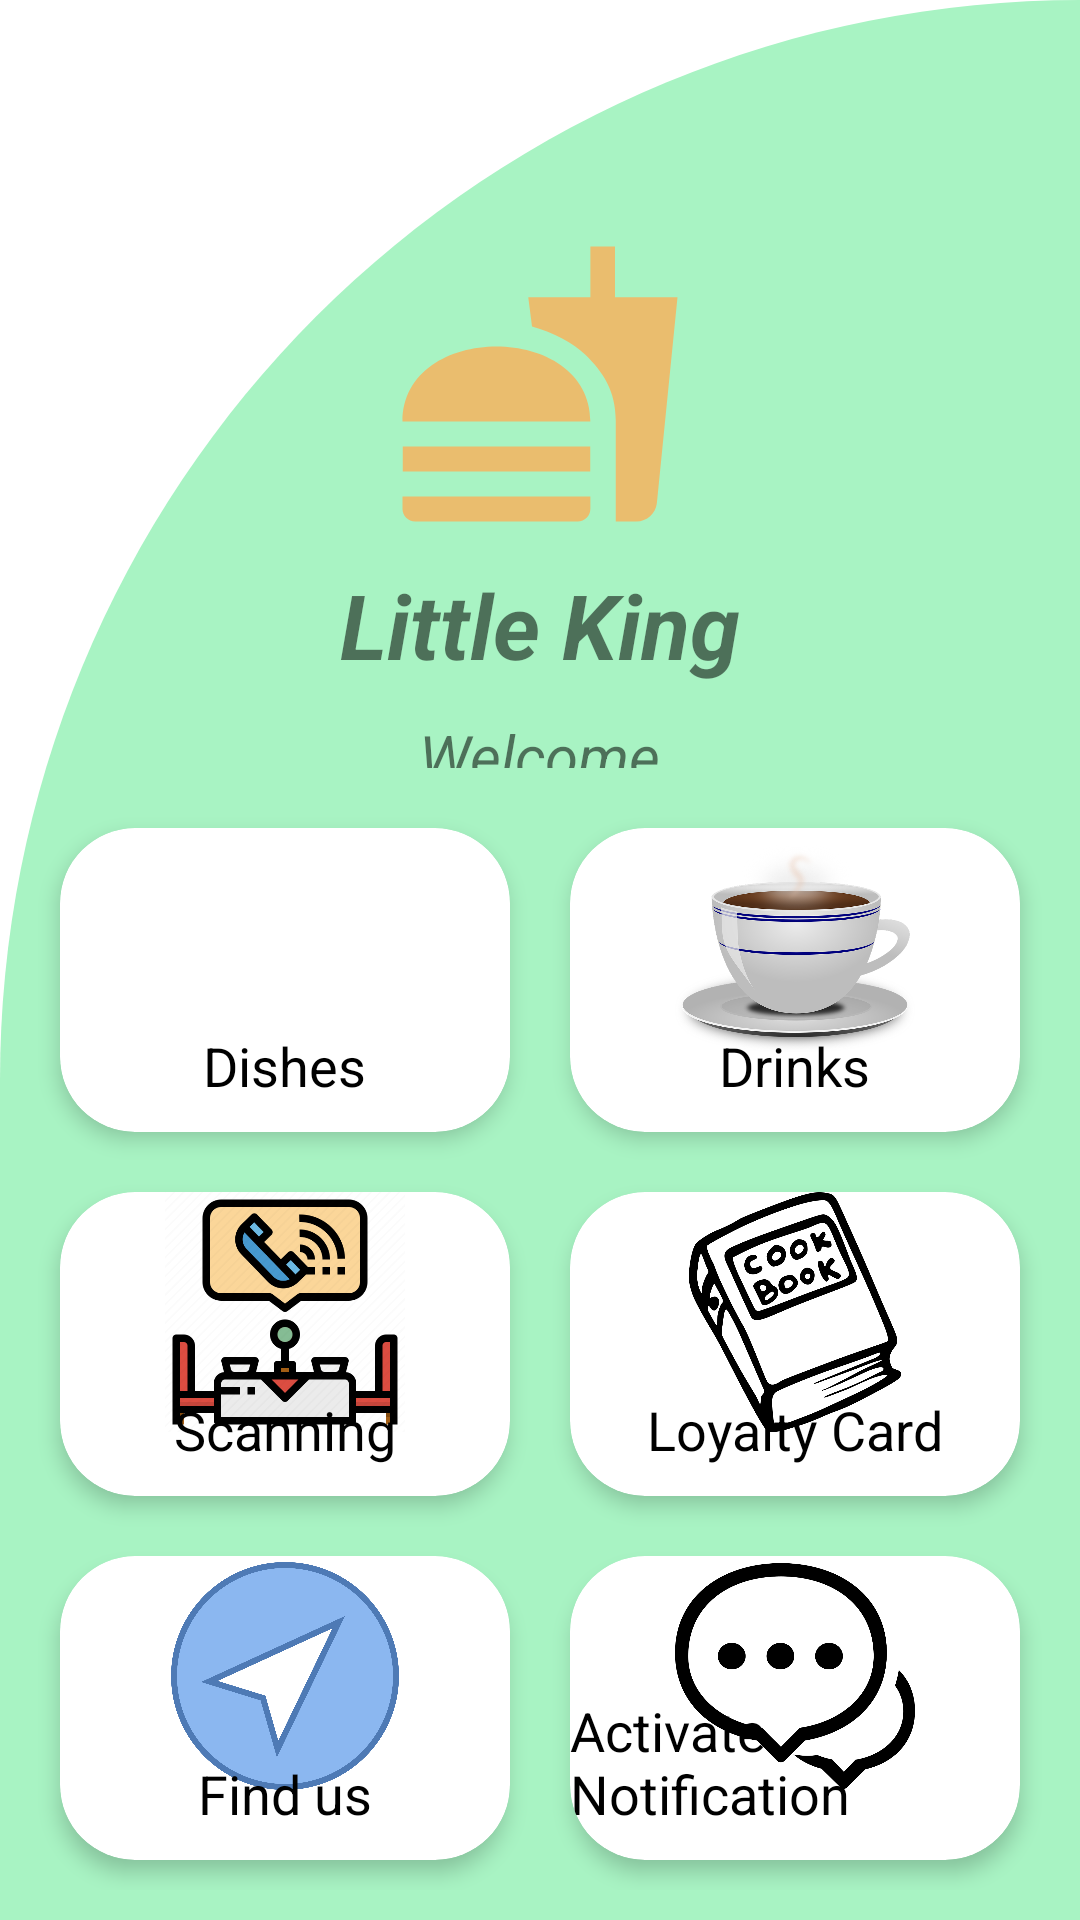

The Android layout XML behind this screen, and the referenced resources:
<!-- AndroidManifest.xml: application theme Theme.LittleKingsApp -->
<!-- res/layout/activity_main.xml -->
<?xml version="1.0" encoding="utf-8"?>
<LinearLayout xmlns:android="http://schemas.android.com/apk/res/android"
    xmlns:app="http://schemas.android.com/apk/res-auto"
    xmlns:tools="http://schemas.android.com/tools"
    android:layout_width="match_parent"
    android:layout_height="match_parent"
    android:orientation="vertical"
    android:weightSum="5"
    android:background="@drawable/cut_card_backgound"
    tools:context=".MainActivity">

    <RelativeLayout
        android:layout_width="match_parent"
        android:layout_height="0dp"
        android:layout_weight="2">

        <ImageView
            android:layout_width="100dp"
            android:layout_height="100dp"
            android:layout_centerInParent="true"
            android:id="@+id/imagView"
            android:src="@drawable/ic_fastfood"
            />
        <TextView
            android:id="@+id/cafeName"
            android:layout_width="wrap_content"
            android:layout_height="wrap_content"
            android:text="Little King"
            android:layout_below="@+id/imagView"
            android:layout_centerHorizontal="true"
            android:textSize="30sp"
            android:textStyle="bold|italic"
            android:layout_marginTop="10dp"/>
        <TextView
            android:id="@+id/tv_welcom"
            android:layout_width="wrap_content"
            android:layout_height="wrap_content"
            android:text="Welcome"
            android:layout_below="@+id/cafeName"
            android:layout_centerHorizontal="true"
            android:textSize="20sp"
            android:textStyle="italic"
            android:layout_marginTop="10dp"/>
    </RelativeLayout>

    <GridLayout
        android:layout_width="match_parent"
        android:layout_height="0dp"
        android:layout_weight="3"
        android:rowCount="3"
        android:columnCount="2"
        android:padding="10dp"
        >


        <androidx.cardview.widget.CardView
            android:id="@+id/card_Foods"
            android:layout_width="0dp"
            android:layout_height="0dp"
            android:layout_columnWeight="1"
            android:layout_rowWeight="1"
            android:layout_margin="10dp"
            app:cardElevation="4dp"
            app:cardCornerRadius="25dp">

            <RelativeLayout
                android:layout_width="match_parent"
                android:layout_height="match_parent">

                <ImageView
                    android:layout_width="80dp"
                    android:layout_height="80dp"
                    android:src="@drawable/lunch"
                    android:layout_centerHorizontal="true"/>

                <TextView
                    android:layout_width="wrap_content"
                    android:layout_height="wrap_content"
                    android:layout_alignParentBottom="true"
                    android:layout_centerHorizontal="true"
                    android:layout_marginBottom="10dp"
                    android:text="Dishes"
                    android:textColor="@color/black"
                    android:textSize="18dp" />

            </RelativeLayout>


        </androidx.cardview.widget.CardView>
        <androidx.cardview.widget.CardView
            android:id="@+id/card_Drinks"
            android:layout_width="0dp"
            android:layout_height="0dp"
            android:layout_columnWeight="1"
            android:layout_rowWeight="1"
            android:layout_margin="10dp"
            app:cardElevation="4dp"
            app:cardCornerRadius="25dp">

            <RelativeLayout
                android:layout_width="match_parent"
                android:layout_height="match_parent">

                <ImageView
                    android:layout_width="80dp"
                    android:layout_height="80dp"
                    android:layout_centerHorizontal="true"
                    android:src="@drawable/coffee" />
                <TextView
                    android:layout_width="wrap_content"
                    android:layout_height="wrap_content"
                    android:text="Drinks"
                    android:textSize="18dp"
                    android:textColor="@color/black"
                    android:layout_alignParentBottom="true"
                    android:layout_marginBottom="10dp"
                    android:layout_centerHorizontal="true" />

            </RelativeLayout>


        </androidx.cardview.widget.CardView>
        <androidx.cardview.widget.CardView
            android:layout_width="0dp"
            android:layout_height="0dp"
            android:layout_columnWeight="1"
            android:layout_rowWeight="1"
            android:layout_margin="10dp"
            app:cardElevation="4dp"
            app:cardCornerRadius="25dp">

            <RelativeLayout
                android:layout_width="match_parent"
                android:layout_height="match_parent">

                <ImageView
                    android:layout_width="80dp"
                    android:layout_height="80dp"
                    android:src="@drawable/booking"
                    android:layout_centerHorizontal="true"/>
                <TextView
                    android:layout_width="wrap_content"
                    android:layout_height="wrap_content"
                    android:text="Scanning"
                    android:textSize="18dp"
                    android:layout_marginTop="10dp"
                    android:textColor="@color/black"
                    android:layout_alignParentBottom="true"
                    android:layout_marginBottom="10dp"
                    android:layout_centerHorizontal="true" />

            </RelativeLayout>


        </androidx.cardview.widget.CardView>
        <androidx.cardview.widget.CardView
            android:id="@+id/card_Loyalty"
            android:layout_width="0dp"
            android:layout_height="0dp"
            android:layout_columnWeight="1"
            android:layout_rowWeight="1"
            android:layout_margin="10dp"
            app:cardElevation="4dp"
            app:cardCornerRadius="25dp">

            <RelativeLayout
                android:layout_width="match_parent"
                android:layout_height="match_parent">

                <ImageView
                    android:layout_width="80dp"
                    android:layout_height="80dp"
                    android:src="@drawable/recipe"
                    android:layout_centerHorizontal="true"/>
                <TextView
                    android:layout_width="wrap_content"
                    android:layout_height="wrap_content"
                    android:text="Loyalty Card"
                    android:textSize="18dp"
                    android:textColor="@color/black"
                    android:layout_alignParentBottom="true"
                    android:layout_marginBottom="10dp"
                    android:layout_centerHorizontal="true"/>

            </RelativeLayout>


        </androidx.cardview.widget.CardView>
        <androidx.cardview.widget.CardView
            android:id="@+id/card_map"
            android:layout_width="0dp"
            android:layout_height="0dp"
            android:layout_columnWeight="1"
            android:layout_rowWeight="1"
            android:layout_margin="10dp"
            app:cardElevation="4dp"
            app:cardCornerRadius="25dp">

            <RelativeLayout
                android:layout_width="match_parent"
                android:layout_height="match_parent">

                <ImageView
                    android:layout_width="80dp"
                    android:layout_height="80dp"
                    android:src="@drawable/location"
                    android:layout_centerHorizontal="true"/>
                <TextView
                    android:layout_width="wrap_content"
                    android:layout_height="wrap_content"
                    android:text="Find us"
                    android:textSize="18dp"
                    android:textColor="@color/black"
                    android:layout_alignParentBottom="true"
                    android:layout_marginBottom="10dp"
                    android:layout_centerHorizontal="true" />

            </RelativeLayout>


        </androidx.cardview.widget.CardView>
        <androidx.cardview.widget.CardView
            android:id="@+id/card_notification"
            android:layout_width="0dp"
            android:layout_height="0dp"
            android:layout_columnWeight="1"
            android:layout_rowWeight="1"
            android:layout_margin="10dp"
            app:cardElevation="4dp"
            app:cardCornerRadius="25dp">

            <RelativeLayout
                android:layout_width="match_parent"
                android:layout_height="match_parent">

                <ImageView
                    android:layout_width="80dp"
                    android:layout_height="80dp"
                    android:src="@drawable/comments"
                    android:layout_centerHorizontal="true"/>
                <TextView
                    android:layout_width="wrap_content"
                    android:layout_height="wrap_content"
                    android:text="Activate Notification"
                    android:textSize="18dp"
                    android:textColor="@color/black"
                    android:layout_alignParentBottom="true"
                    android:layout_marginBottom="10dp"
                    android:layout_centerHorizontal="true" />

            </RelativeLayout>


        </androidx.cardview.widget.CardView>

    </GridLayout>



</LinearLayout>
<!-- resources referenced by this layout -->
<resources>
  <color name="black">#FF000000</color>
  <!-- drawable booking: png bitmap (drawable-v24, 25487 bytes) -->
  <!-- drawable coffee: png bitmap (drawable-v24, 235179 bytes) -->
  <!-- drawable comments: png bitmap (drawable-v24, 34822 bytes) -->
  <!-- drawable cut_card_backgound (drawable) -->
  <?xml version="1.0" encoding="utf-8"?>
  <shape xmlns:android="http://schemas.android.com/apk/res/android"
      android:shape="rectangle">
  
      <solid android:color="@color/light_green"/>
      <corners
          android:topLeftRadius="400dp"
          android:topRightRadius="0dp"/>
  
  </shape>
  <!-- drawable ic_fastfood (drawable) -->
  <vector android:height="50dp" android:tint="#EABD6E"
      android:viewportHeight="24" android:viewportWidth="24"
      android:width="50dp" xmlns:android="http://schemas.android.com/apk/res/android">
      <path android:fillColor="@android:color/white" android:pathData="M18.06,22.99h1.66c0.84,0 1.53,-0.64 1.63,-1.46L23,5.05h-5L18,1h-1.97v4.05h-4.97l0.3,2.34c1.71,0.47 3.31,1.32 4.27,2.26 1.44,1.42 2.43,2.89 2.43,5.29v8.05zM1,21.99L1,21h15.03v0.99c0,0.55 -0.45,1 -1.01,1L2.01,22.99c-0.56,0 -1.01,-0.45 -1.01,-1zM16.03,14.99c0,-8 -15.03,-8 -15.03,0h15.03zM1.02,17h15v2h-15z"/>
  </vector>
  <!-- drawable location: png bitmap (drawable-v24, 86897 bytes) -->
  <!-- drawable recipe: png bitmap (drawable-v24, 62409 bytes) -->
  <style name="Theme.LittleKingsApp" parent="Theme.MaterialComponents.DayNight.DarkActionBar">
          
          <item name="colorPrimary">@color/purple_500</item>
          <item name="colorPrimaryVariant">@color/purple_700</item>
          <item name="colorOnPrimary">@color/white</item>
          
          <item name="colorSecondary">@color/teal_200</item>
          <item name="colorSecondaryVariant">@color/teal_700</item>
          <item name="colorOnSecondary">@color/black</item>
          
          <item name="android:statusBarColor" tools:targetApi="l">?attr/colorPrimaryVariant</item>
          
      </style>
  <color name="light_green">#a8f3c3</color>
  <color name="purple_500">#FF6200EE</color>
  <color name="purple_700">#FF3700B3</color>
  <color name="white">#FFFFFFFF</color>
  <color name="teal_200">#FF03DAC5</color>
  <color name="teal_700">#FF018786</color>
</resources>
